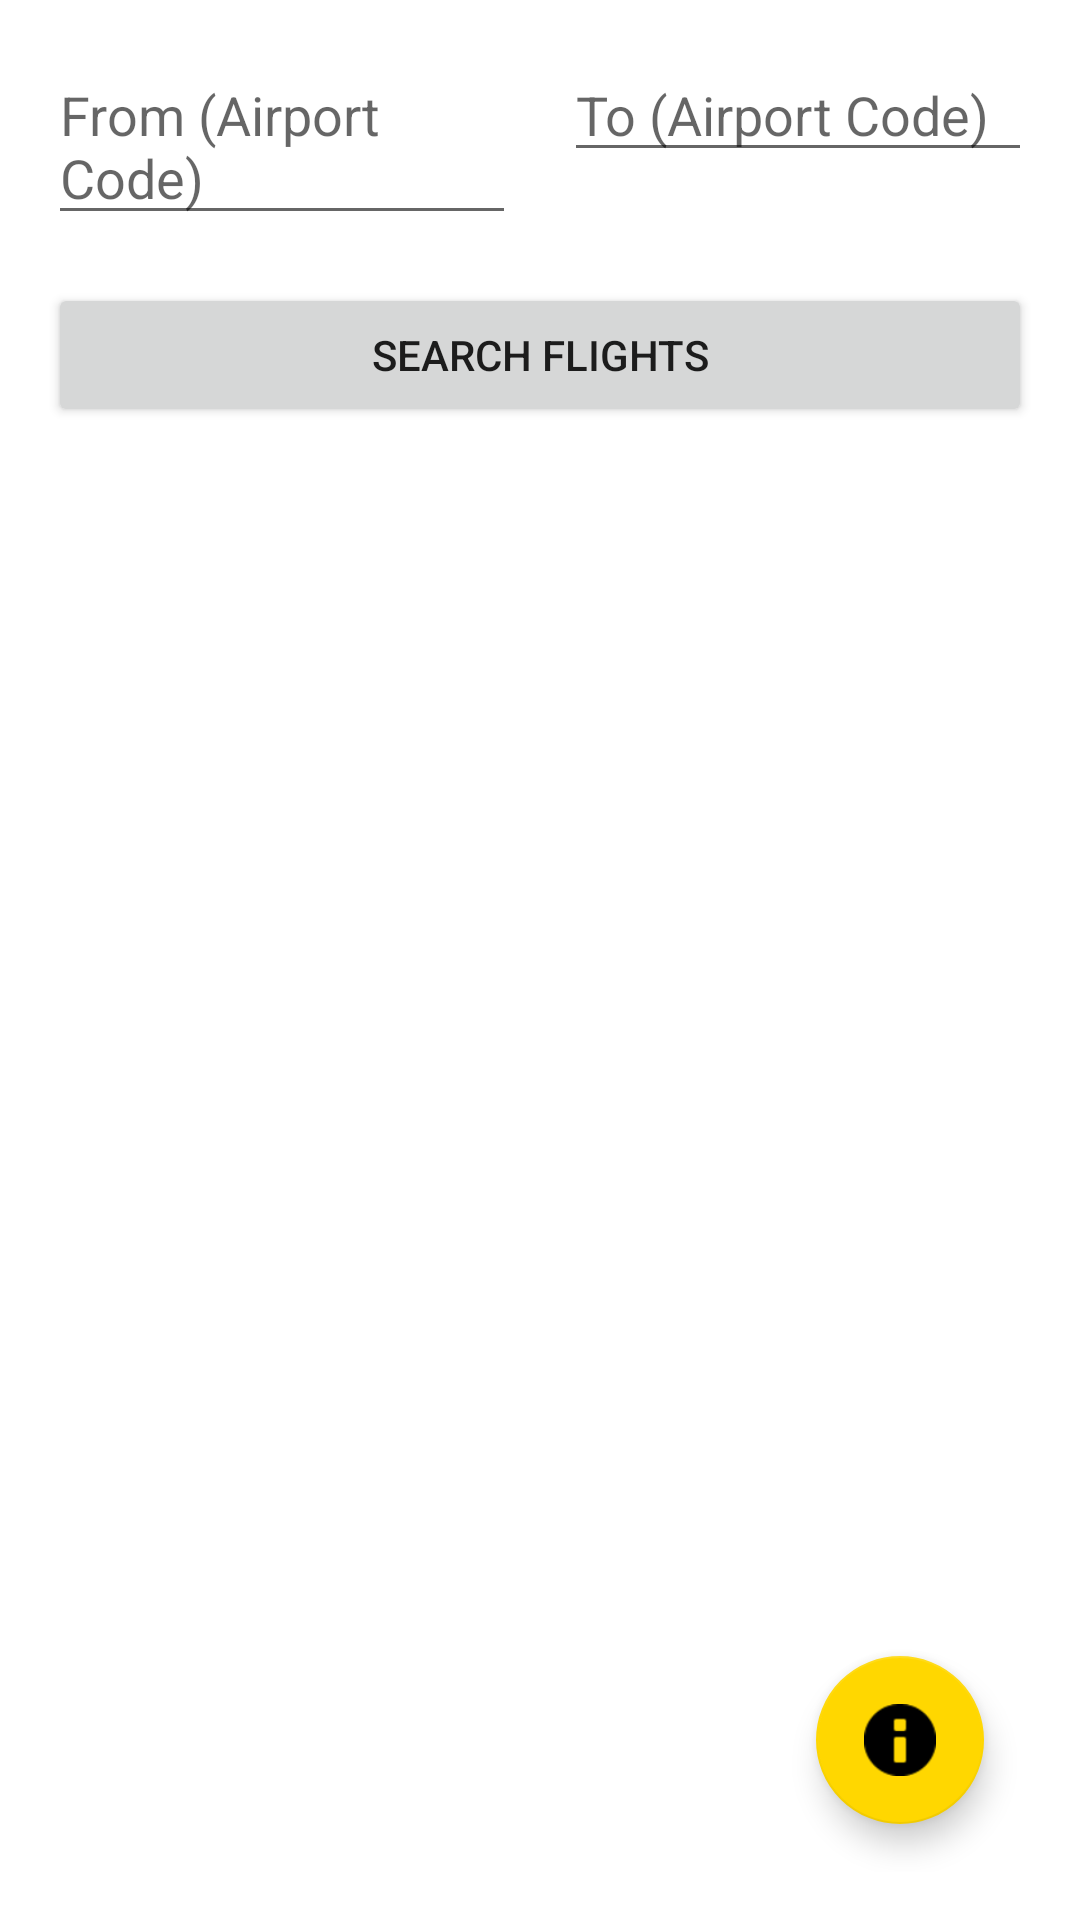

The Android layout XML behind this screen, and the referenced resources:
<!-- AndroidManifest.xml: application theme Theme.NpAirlines -->
<!-- res/layout/activity_flight_search.xml -->
<?xml version="1.0" encoding="utf-8"?>
<androidx.constraintlayout.widget.ConstraintLayout xmlns:android="http://schemas.android.com/apk/res/android"
    xmlns:app="http://schemas.android.com/apk/res-auto"
    xmlns:tools="http://schemas.android.com/tools"
    android:layout_width="match_parent"
    android:layout_height="match_parent"
    android:padding="16dp"
    tools:context=".ui.flight.FlightSearchActivity">

    <EditText
        android:id="@+id/et_origin"
        android:layout_width="0dp"
        android:layout_height="wrap_content"
        android:hint="From (Airport Code)"
        app:layout_constraintTop_toTopOf="parent"
        app:layout_constraintStart_toStartOf="parent"
        app:layout_constraintEnd_toStartOf="@+id/et_destination"
        android:layout_marginEnd="8dp"/>

    <EditText
        android:id="@+id/et_destination"
        android:layout_width="0dp"
        android:layout_height="wrap_content"
        android:hint="To (Airport Code)"
        app:layout_constraintTop_toTopOf="parent"
        app:layout_constraintEnd_toEndOf="parent"
        app:layout_constraintStart_toEndOf="@+id/et_origin"
        android:layout_marginStart="8dp"/>

    <Button
        android:id="@+id/btn_search"
        android:layout_width="match_parent"
        android:layout_height="wrap_content"
        android:text="@string/action_search"
        app:layout_constraintTop_toBottomOf="@+id/et_origin"
        android:layout_marginTop="16dp"/>

    <androidx.recyclerview.widget.RecyclerView
        android:id="@+id/rv_flights"
        android:layout_width="match_parent"
        android:layout_height="0dp"
        android:layout_marginTop="16dp"
        app:layout_constraintTop_toBottomOf="@+id/btn_search"
        app:layout_constraintBottom_toBottomOf="parent"/>

    <com.google.android.material.floatingactionbutton.FloatingActionButton
        android:id="@+id/fab_login"
        android:layout_width="wrap_content"
        android:layout_height="wrap_content"
        android:src="@android:drawable/ic_dialog_info"
        android:contentDescription="Login"
        app:layout_constraintBottom_toBottomOf="parent"
        app:layout_constraintEnd_toEndOf="parent"
        android:layout_margin="16dp"/>

</androidx.constraintlayout.widget.ConstraintLayout>
<!-- resources referenced by this layout -->
<resources>
  <string name="action_search">Search Flights</string>
  <style name="Theme.NpAirlines" parent="Theme.MaterialComponents.DayNight.NoActionBar">
          
          <item name="colorPrimary">@color/primary_blue</item>
          <item name="colorPrimaryVariant">@color/primary_dark</item>
          <item name="colorOnPrimary">@color/white</item>
          
          <item name="colorSecondary">@color/accent_gold</item>
          <item name="colorSecondaryVariant">@color/accent_gold</item>
          <item name="colorOnSecondary">@color/black</item>
          
          <item name="android:statusBarColor" tools:targetApi="l">?attr/colorPrimaryVariant</item>
      </style>
  <color name="primary_blue">#0057B7</color>
  <color name="primary_dark">#003366</color>
  <color name="white">#FFFFFFFF</color>
  <color name="accent_gold">#FFD700</color>
  <color name="black">#FF000000</color>
</resources>
